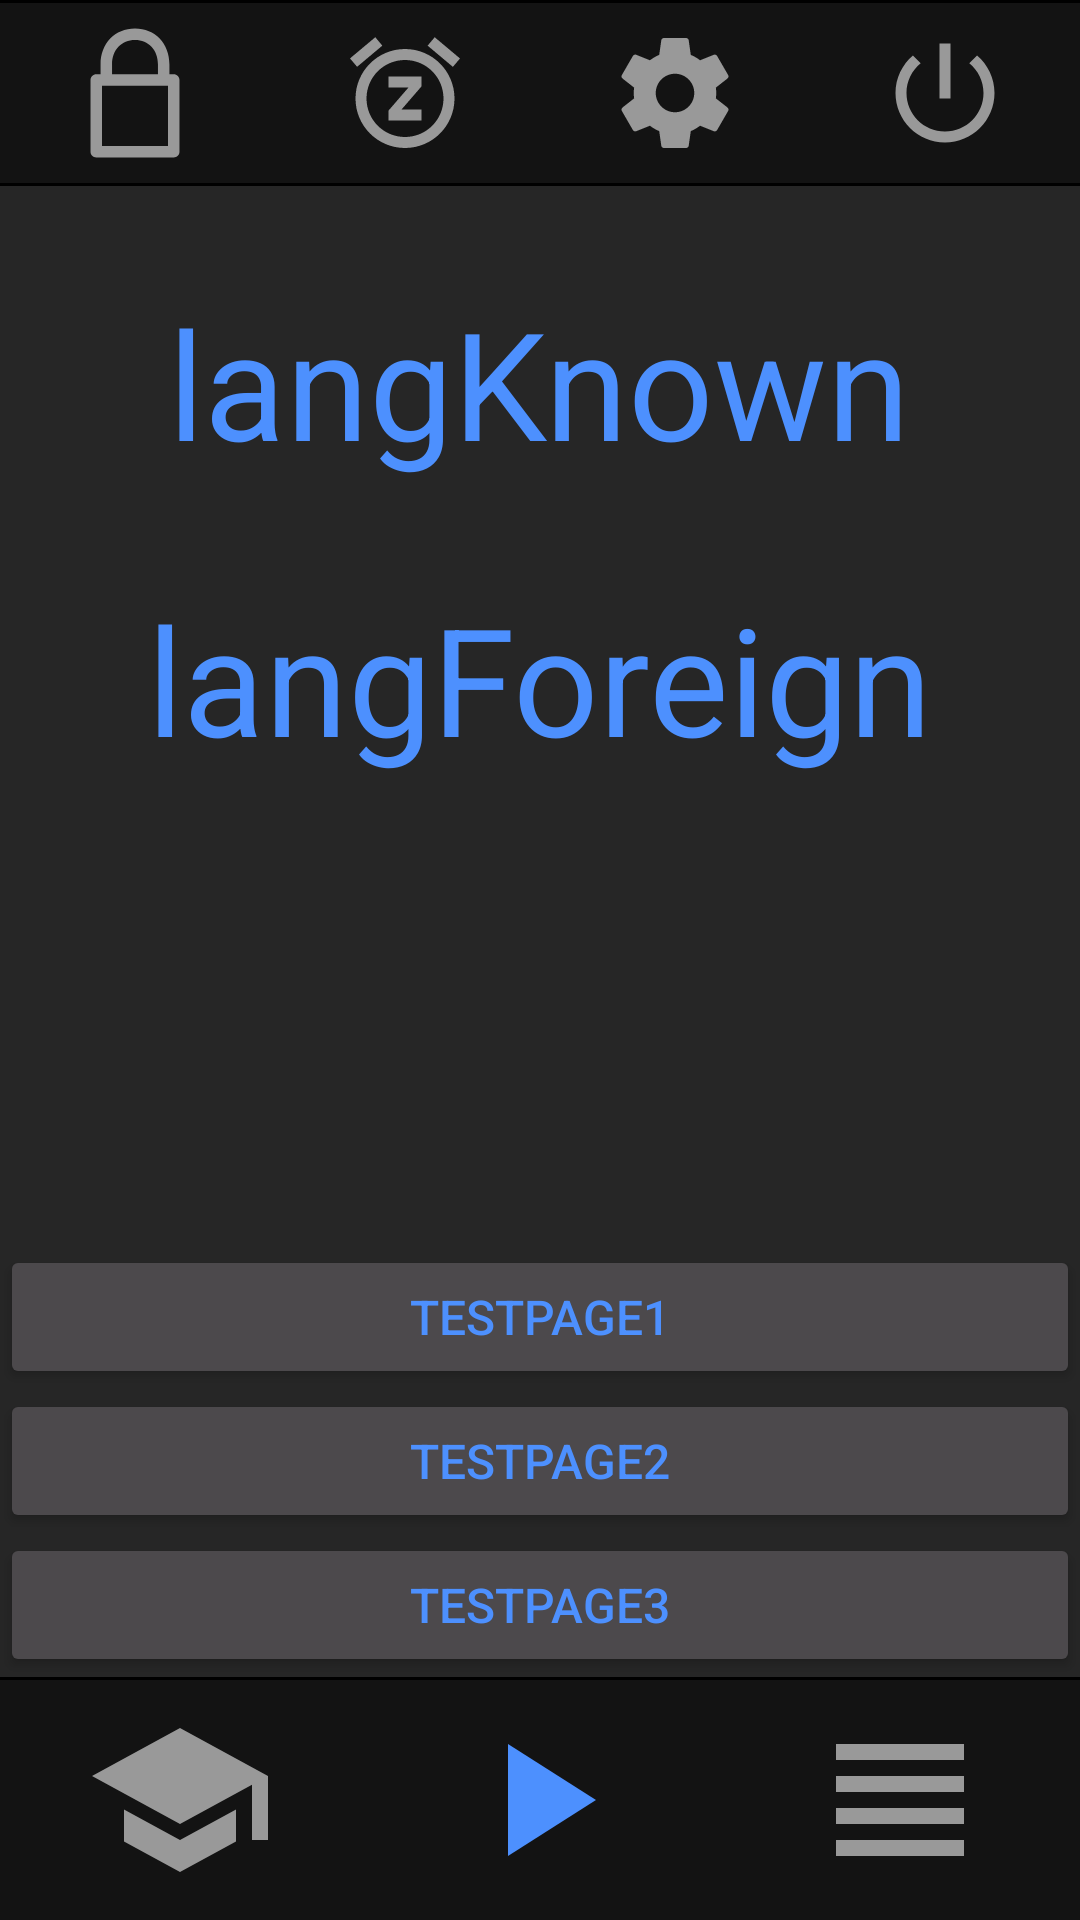

The Android layout XML behind this screen, and the referenced resources:
<!-- AndroidManifest.xml: application theme AppTheme -->
<!-- res/layout/activity_main.xml -->
<?xml version="1.0" encoding="utf-8"?>
<LinearLayout
    xmlns:android="http://schemas.android.com/apk/res/android"
    xmlns:app="http://schemas.android.com/apk/res-auto"
    xmlns:tools="http://schemas.android.com/tools"
    android:layout_width="match_parent"
    android:layout_height="match_parent"
    tools:context="com.example.audiovocabulary.MainActivity"
    android:orientation="vertical">

    <RelativeLayout
        android:layout_width="match_parent"
        android:layout_height="match_parent"
        android:layout_weight="1">
        <LinearLayout
            android:id="@+id/iconBarBackground"
            android:layout_width="match_parent"
            android:background="#000000"
            android:layout_height="wrap_content">
            <LinearLayout
                android:id="@+id/iconBar"
                android:layout_width="match_parent"
                android:layout_height="60dp"
                android:orientation="horizontal"
                android:layout_marginTop="1dp"
                android:layout_marginBottom="1dp"
                android:background="@color/colorBar">


                <ImageButton
                    android:id="@+id/wakeLockButton"
                    android:layout_width="wrap_content"
                    android:layout_height="wrap_content"
                    android:src="@drawable/ic_lock"
                    android:background="@null"
                    android:layout_weight="1"
                    android:scaleType="fitCenter"
                    android:layout_gravity="center"
                    android:adjustViewBounds="true"
                    android:layout_margin="@dimen/buttonMargin"

                    />
                <ImageButton
                    android:id="@+id/sleepTimerButton"
                    android:layout_width="wrap_content"
                    android:layout_height="wrap_content"
                    android:src="@drawable/ic_sleep"
                    android:background="@null"
                    android:layout_weight="1"
                    android:scaleType="fitCenter"
                    android:layout_gravity="center"
                    android:adjustViewBounds="true"
                    android:onClick="sleepTimer"
                    android:layout_margin="@dimen/buttonMargin"

                    />



                <ImageButton
                    android:onClick="toSettings"
                    android:layout_width="wrap_content"
                    android:layout_height="wrap_content"
                    android:src="@drawable/ic_settings"
                    android:background="@null"
                    android:layout_weight="1"
                    android:scaleType="fitCenter"
                    android:layout_gravity="center"
                    android:adjustViewBounds="true"
                    android:layout_margin="@dimen/buttonMargin"
                    />

                <ImageButton
                    android:id="@+id/turnOffButton"
                    android:onClick="turnOff"
                    android:layout_width="wrap_content"
                    android:layout_height="wrap_content"
                    android:src="@drawable/ic_baseline_power_settings_new_24px"
                    android:background="@null"
                    android:layout_weight="1"
                    android:scaleType="fitCenter"
                    android:layout_gravity="center"
                    android:adjustViewBounds="true"
                    android:layout_margin="@dimen/buttonMargin"
                    />

            </LinearLayout>
        </LinearLayout>







        <TextView
            android:id="@+id/textViewlangKnown"
            android:layout_below="@id/iconBarBackground"
            android:layout_width="wrap_content"
            android:layout_height="wrap_content"
            android:layout_centerHorizontal="true"
            android:layout_centerVertical="true"
            android:layout_marginTop="32sp"
            android:text="langKnown"
            android:textSize="50sp" />

        <TextView
            android:id="@+id/textViewlangForeign"
            android:layout_width="wrap_content"
            android:layout_height="wrap_content"
            android:layout_below="@+id/textViewlangKnown"
            android:layout_centerHorizontal="true"
            android:layout_marginTop="32sp"
            android:text="langForeign"
            android:textSize="50sp" />
        <Button
            android:id="@+id/testButton1"
            android:layout_width="match_parent"
            android:layout_height="wrap_content"
            android:text="testPage1"
            android:layout_above="@id/testButton2"
            android:onClick="toTest1"/>
        <Button
            android:id="@+id/testButton2"
            android:layout_width="match_parent"
            android:layout_height="wrap_content"
            android:text="testPage2"
            android:layout_above="@id/testButton3"
            android:onClick="toTest2"/>
        <Button
            android:id="@+id/testButton3"
            android:layout_width="match_parent"
            android:layout_height="wrap_content"
            android:text="testPage3"
            android:layout_above="@id/bottomBar"
            android:onClick="toVocablePackages"/>

        <LinearLayout
            android:id="@+id/bottomBar"
            android:layout_width="match_parent"
            android:layout_height="wrap_content"
            android:background="#000000"
            android:layout_alignParentBottom="true">

            <LinearLayout
                android:layout_width="match_parent"
                android:layout_marginTop="1dp"
                android:layout_height="80dp"
                android:background="@color/colorBar"
                android:gravity="center"
                android:orientation="horizontal"
                >
                <ImageButton
                    android:id="@+id/vocabTest"
                    android:onClick="toVocabTest"
                    android:layout_width="wrap_content"
                    android:layout_height="wrap_content"
                    android:src="@drawable/ic_test"
                    android:background="@null"
                    android:layout_weight="1"
                    android:scaleType="fitCenter"
                    android:layout_gravity="center"
                    android:adjustViewBounds="true"
                    android:layout_margin="@dimen/buttonMargin"
                    />
                <ImageButton
                    android:id="@+id/playButton"
                    android:src="@drawable/ic_play"
                    android:layout_width="wrap_content"
                    android:layout_height="wrap_content"
                    android:background="@null"
                    android:layout_weight="1"
                    android:scaleType="fitCenter"
                    android:layout_gravity="center"
                    android:adjustViewBounds="true"
                    android:layout_margin="@dimen/buttonMargin"
                    />


                <ImageButton
                    android:onClick="toVocabList"
                    android:src="@drawable/ic_list"
                    android:layout_width="wrap_content"
                    android:layout_height="wrap_content"
                    android:background="@null"
                    android:layout_weight="1"
                    android:scaleType="fitCenter"
                    android:layout_gravity="center"
                    android:adjustViewBounds="true"
                    android:layout_margin="@dimen/buttonMargin"
                    />
            </LinearLayout>
        </LinearLayout>



    </RelativeLayout>






</LinearLayout>
<!-- resources referenced by this layout -->
<resources>
  <color name="colorBar">#131313</color>
  <dimen name="buttonMargin">8dp</dimen>
  <!-- drawable ic_baseline_power_settings_new_24px (drawable) -->
  <vector xmlns:android="http://schemas.android.com/apk/res/android"
      android:width="24dp"
      android:height="24dp"
      android:viewportWidth="24"
      android:viewportHeight="24">
    <path
        android:fillColor="@color/colorIcons"
        android:pathData="M13,3h-2v10h2L13,3zM17.83,5.17l-1.42,1.42C17.99,7.86 19,9.81 19,12c0,3.87 -3.13,7 -7,7s-7,-3.13 -7,-7c0,-2.19 1.01,-4.14 2.58,-5.42L6.17,5.17C4.23,6.82 3,9.26 3,12c0,4.97 4.03,9 9,9s9,-4.03 9,-9c0,-2.74 -1.23,-5.18 -3.17,-6.83z"/>
  </vector>
  <!-- drawable ic_list (drawable) -->
  <vector android:height="24dp" android:viewportHeight="24.0"
      android:viewportWidth="24.0" android:width="24dp" xmlns:android="http://schemas.android.com/apk/res/android">
      <path android:fillColor="@color/colorIcons" android:pathData="M4,15h16v-2L4,13v2zM4,19h16v-2L4,17v2zM4,11h16L20,9L4,9v2zM4,5v2h16L20,5L4,5z"/>
  </vector>
  <!-- drawable ic_lock (drawable) -->
  <vector android:height="24dp" android:viewportHeight="92.0"
      android:viewportWidth="92.0" android:width="24dp" xmlns:android="http://schemas.android.com/apk/res/android">
      <path android:fillColor="@color/colorIcons" android:pathData="M73,33h-3v-6.9C70,11.3 60,1 46,1C32,1 22,11.3 22,26.1V33h-3c-2.2,0 -4,1.8 -4,4v50c0,2.2 1.8,4 4,4h54c2.2,0 4,-1.8 4,-4V37C77,34.8 75.2,33 73,33zM30,26.1C30,15.9 36.6,9 46,9c9.4,0 16,6.9 16,17.1V33H30V26.1zM69,83H23V41h46V83z"/>
  </vector>
  <!-- drawable ic_play (drawable) -->
  <vector android:height="24dp" android:viewportHeight="24.0"
      android:viewportWidth="24.0" android:width="24dp" xmlns:android="http://schemas.android.com/apk/res/android">
      <path android:fillColor="@color/colorAccent" android:pathData="M8,5v14l11,-7z"/>
  </vector>
  <!-- drawable ic_sleep (drawable) -->
  <vector android:height="24dp" android:viewportHeight="24.0"
      android:viewportWidth="24.0" android:width="24dp" xmlns:android="http://schemas.android.com/apk/res/android">
      <path android:fillColor="@color/colorIcons" android:pathData="M7.88,3.39L6.6,1.86 2,5.71l1.29,1.53 4.59,-3.85zM22,5.72l-4.6,-3.86 -1.29,1.53 4.6,3.86L22,5.72zM12,4c-4.97,0 -9,4.03 -9,9s4.02,9 9,9c4.97,0 9,-4.03 9,-9s-4.03,-9 -9,-9zM12,20c-3.87,0 -7,-3.13 -7,-7s3.13,-7 7,-7 7,3.13 7,7 -3.13,7 -7,7zM9,11h3.63L9,15.2L9,17h6v-2h-3.63L15,10.8L15,9L9,9v2z"/>
  </vector>
  <!-- drawable ic_test (drawable) -->
  <vector android:height="24dp" android:viewportHeight="24.0"
      android:viewportWidth="24.0" android:width="24dp" xmlns:android="http://schemas.android.com/apk/res/android">
      <path android:fillColor="@color/colorIcons" android:pathData="M5,13.18v4L12,21l7,-3.82v-4L12,17l-7,-3.82zM12,3L1,9l11,6 9,-4.91V17h2V9L12,3z"/>
  </vector>
  <style name="AppTheme" parent="Theme.AppCompat.Light.DarkActionBar">
          
          <item name="android:textColor">@color/colorText</item>
          <item name="android:colorButtonNormal">@color/colorButton</item>
          
          <item name="android:colorBackground">@color/colorBackground</item>
          <item name="colorPrimary">@color/colorPrimary</item>
          <item name="colorPrimaryDark">@color/colorPrimaryDark</item>
          <item name="colorAccent">@color/colorAccent</item>
          <item name="android:textSize">16sp</item>
      </style>
  <color name="colorIcons">#999999</color>
  <color name="colorAccent">#4d90fe</color>
  <color name="colorText">#4d90fe</color>
  <color name="colorButton">#4c494c</color>
  <color name="colorBackground">#262626</color>
  <color name="colorPrimary">#373739</color>
  <color name="colorPrimaryDark">#262626</color>
</resources>
